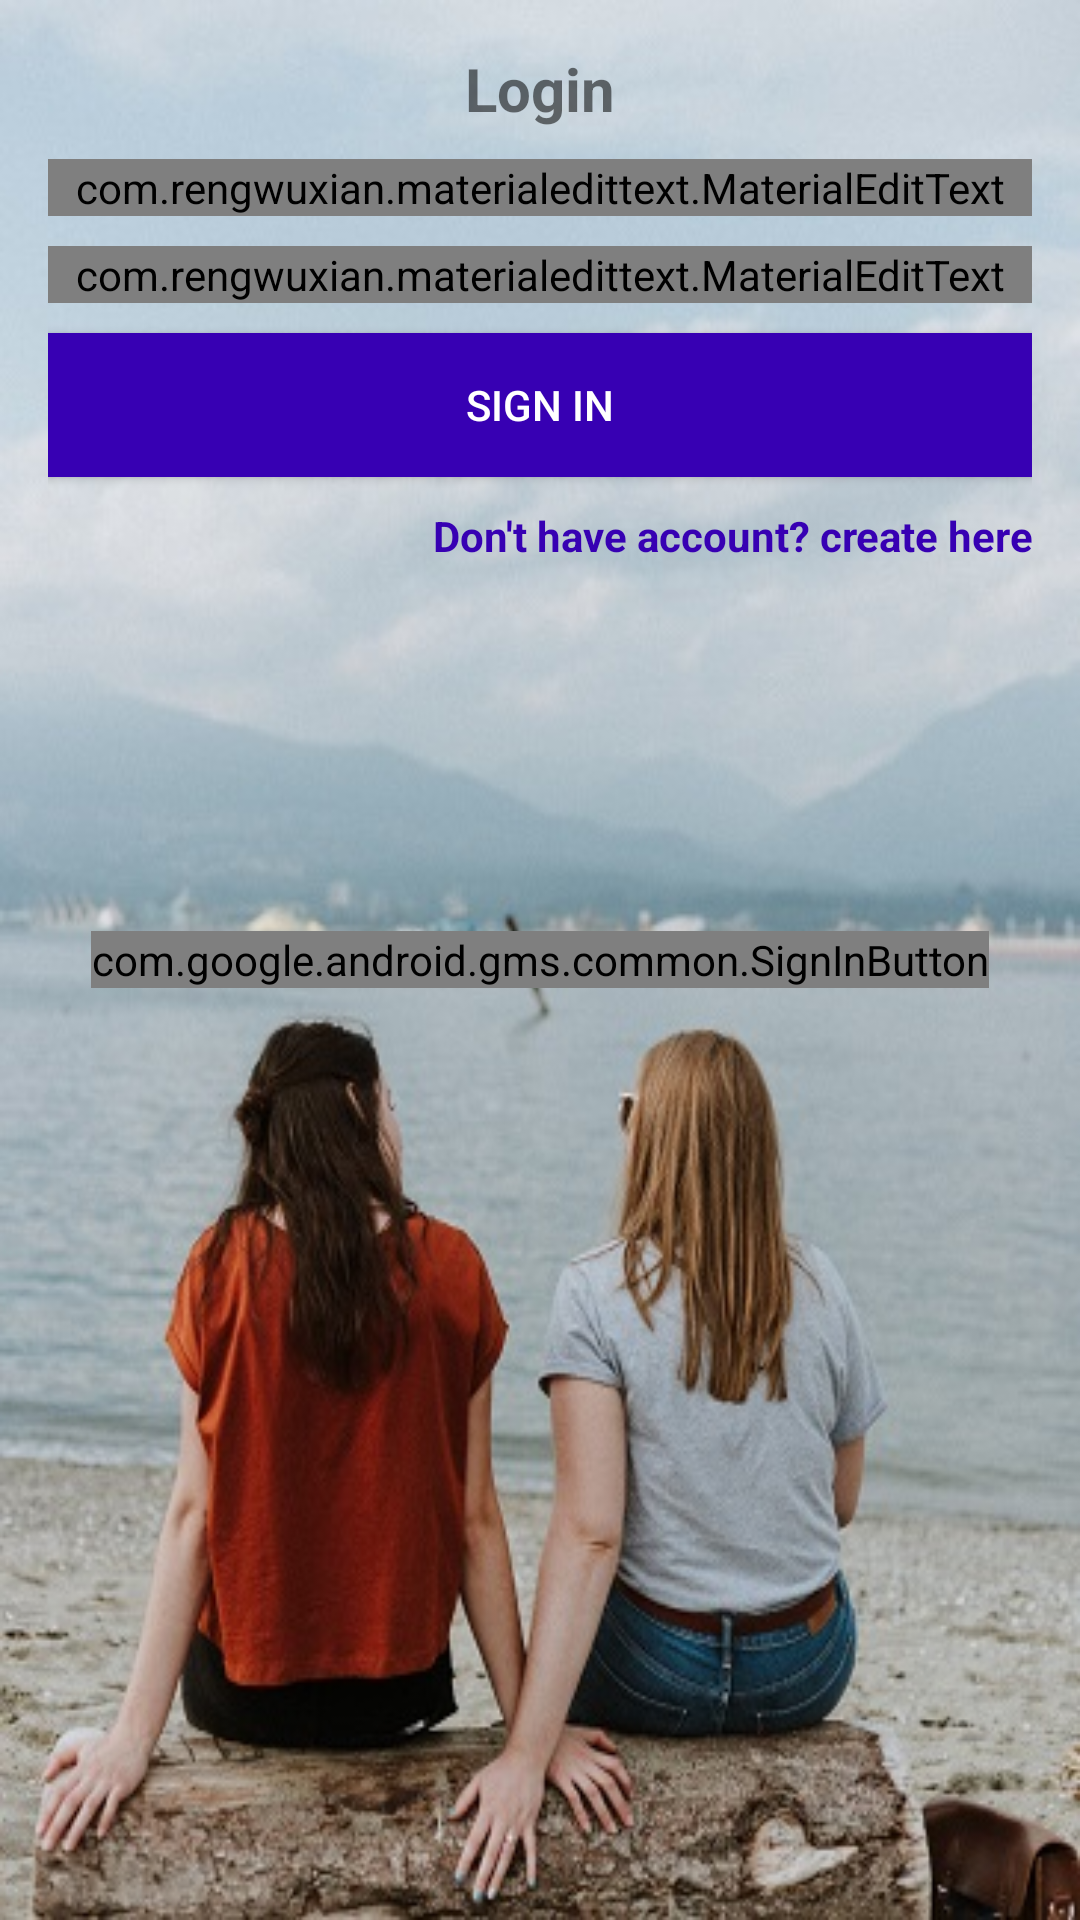

Reconstruct the res/layout file that produces this screen, plus the resources it refers to.
<!-- AndroidManifest.xml: application theme AppTheme -->
<!-- res/layout/activity_login.xml -->
<?xml version="1.0" encoding="utf-8"?>
<RelativeLayout xmlns:android="http://schemas.android.com/apk/res/android"
    xmlns:app="http://schemas.android.com/apk/res-auto"
    xmlns:tools="http://schemas.android.com/tools"
    android:layout_width="match_parent"
    android:layout_height="match_parent"
                android:background="@drawable/bg1"
    tools:context=".activity.LoginActivity">

    <LinearLayout
            android:layout_width="match_parent"
            android:gravity="center_horizontal"
            android:layout_below="@+id/toolbar"
            android:orientation="vertical"
            android:padding="16dp"
            android:layout_height="wrap_content">

        <TextView
                android:layout_width="wrap_content"
                android:layout_height="wrap_content"
                android:text="Login"
                android:textSize="20sp"
                android:textStyle="bold"/>

        <com.rengwuxian.materialedittext.MaterialEditText
                android:layout_width="match_parent"
                android:layout_height="wrap_content"
                android:id="@+id/et_emailLogin"
                android:inputType="textEmailAddress"
                android:layout_marginTop="10dp"
                app:met_floatingLabel="normal"
                android:hint="Email"/>

        <com.rengwuxian.materialedittext.MaterialEditText
                android:layout_width="match_parent"
                android:layout_height="wrap_content"
                android:id="@+id/et_passwordLogin"
                android:inputType="textPassword"
                android:layout_marginTop="10dp"
                app:met_floatingLabel="normal"
                android:hint="Password"/>

        <Button
                android:layout_width="match_parent"
                android:layout_height="wrap_content"
                android:text="Sign In"
                android:id="@+id/btn_signIn"
                android:layout_marginTop="10dp"
                android:background="@color/colorPrimaryDark"
                android:textColor="#fff"
        />

        <TextView
                android:layout_width="wrap_content"
                android:layout_height="wrap_content"
                android:gravity="center"
                android:text="Don't have account? create here"
                android:layout_marginTop="10dp"
                android:layout_gravity="end"
                android:textStyle="bold"
                android:textColor="@color/colorPrimaryDark"
                android:id="@+id/btn_signUpActivity"/>

    </LinearLayout>

    <com.google.android.gms.common.SignInButton
        android:id="@+id/sign_in_button"
        android:layout_width="wrap_content"
        android:layout_height="wrap_content"
        android:layout_centerInParent="true"/>

</RelativeLayout>
<!-- resources referenced by this layout -->
<resources>
  <!-- drawable bg1: jpg bitmap (drawable, 65703 bytes) -->
  <style name="AppTheme" parent="Theme.AppCompat.Light.DarkActionBar">
          
          <item name="colorPrimary">@color/colorPrimary</item>
          <item name="colorPrimaryDark">@color/colorPrimaryDark</item>
          <item name="colorAccent">@color/colorAccent</item>
      </style>
  <!-- not gathered from this repository: default colours our renderer supplied (Android Studio template values) -->
  <color name="colorPrimary">#FF6200EE</color>
  <color name="colorPrimaryDark">#FF3700B3</color>
  <color name="colorAccent">#FF03DAC5</color>
</resources>
